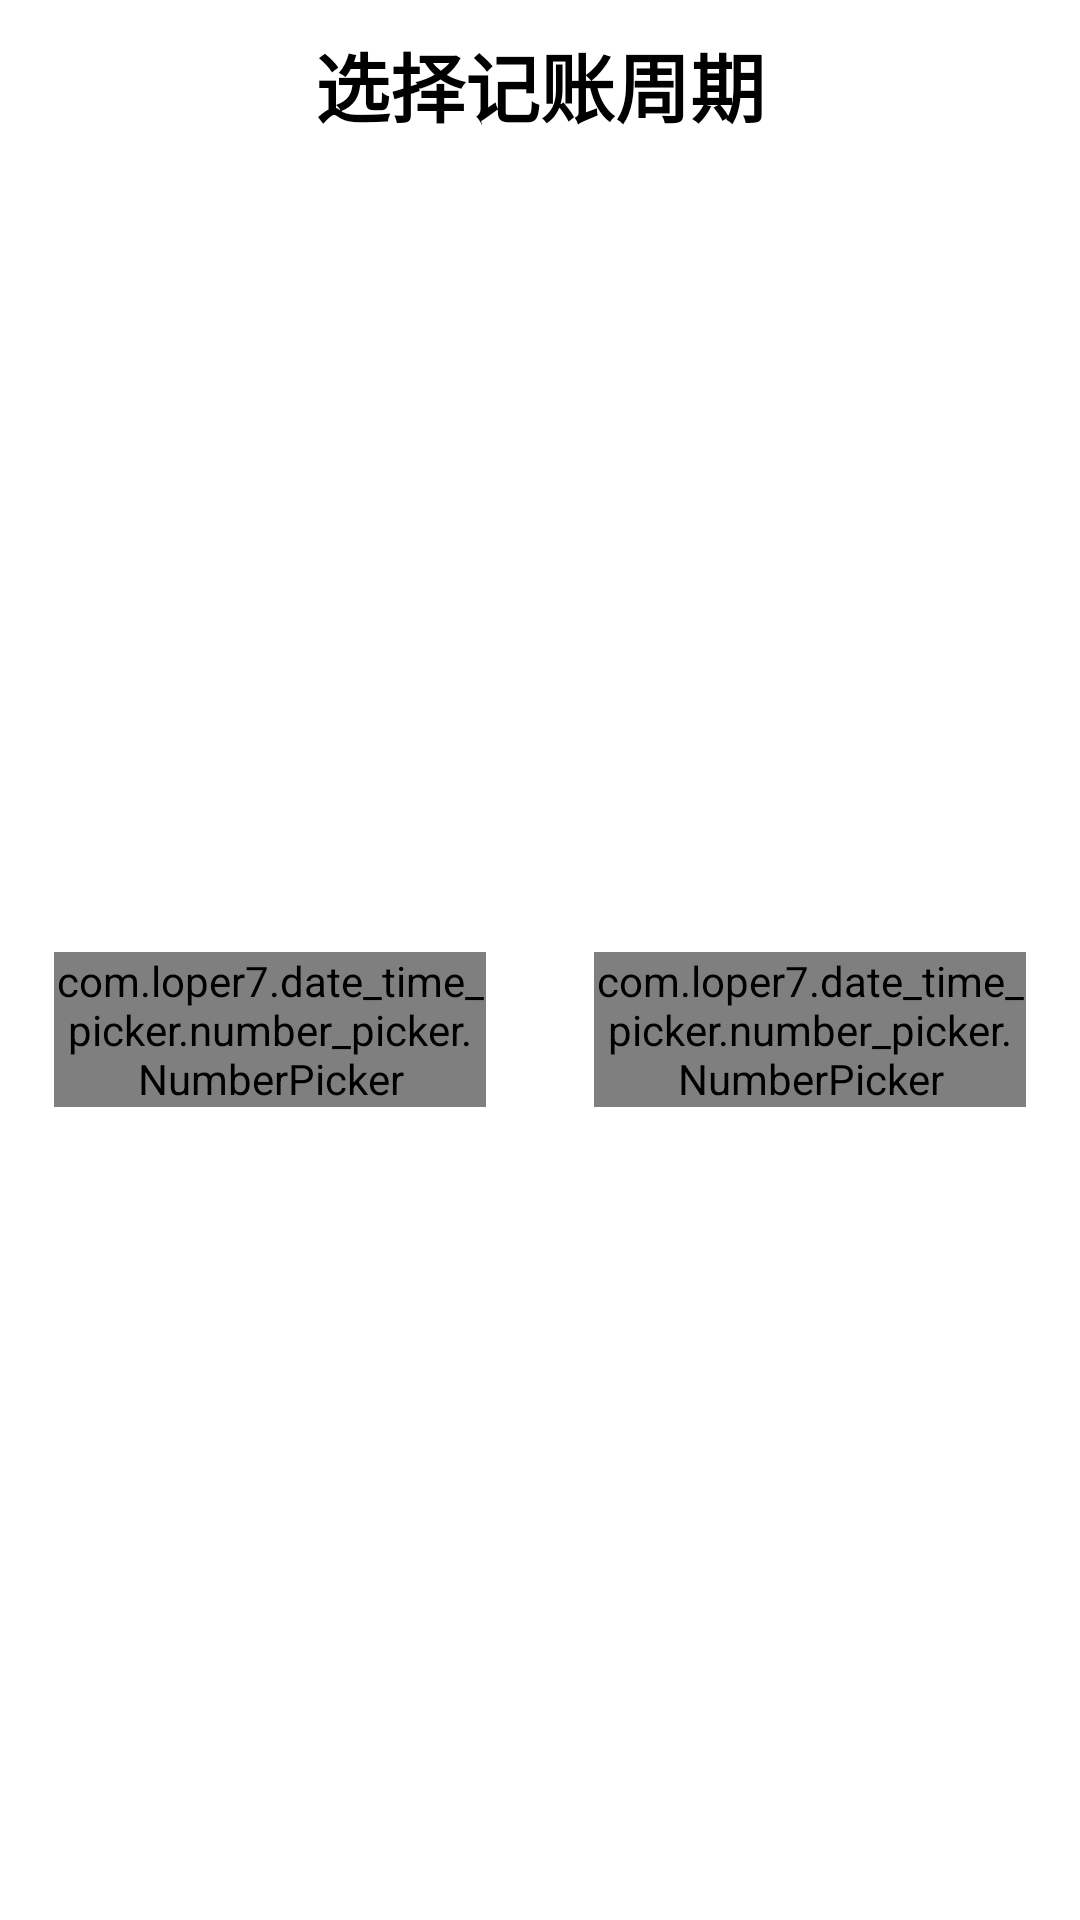

Write the Android layout XML for this screen, with the resource values it uses.
<!-- AndroidManifest.xml: application theme Theme.E_Finance -->
<!-- res/layout/cycledate_bottomsheetdialog.xml -->
<?xml version="1.0" encoding="utf-8"?>
<androidx.constraintlayout.widget.ConstraintLayout xmlns:android="http://schemas.android.com/apk/res/android"
    xmlns:app="http://schemas.android.com/apk/res-auto"
    android:layout_width="match_parent"
    android:layout_height="wrap_content"
    android:background="@drawable/top_radius_btn">

    <TextView
        android:id="@+id/title"
        android:layout_width="wrap_content"
        android:layout_height="wrap_content"
        android:layout_marginTop="10dp"
        android:text="选择记账周期"
        android:textColor="@color/black"
        android:textSize="25sp"
        android:textStyle="bold"
        app:layout_constraintEnd_toEndOf="parent"
        app:layout_constraintStart_toStartOf="parent"
        app:layout_constraintTop_toTopOf="parent" />

    <androidx.constraintlayout.widget.ConstraintLayout
        android:layout_width="match_parent"
        android:layout_height="wrap_content"
        app:layout_constraintStart_toStartOf="parent"
        app:layout_constraintTop_toBottomOf="@id/title"
        app:layout_constraintBottom_toBottomOf="parent"
        android:layout_marginVertical="10dp">
        <LinearLayout
            android:layout_width="match_parent"
            android:layout_height="match_parent"
            android:orientation="horizontal">
            <View
                android:layout_width="0dp"
                android:layout_height="match_parent"
                android:layout_weight="1"/>
            <com.loper7.date_time_picker.number_picker.NumberPicker
                android:id="@+id/numberPicker"
                android:layout_weight="8"
                android:layout_width="0dp"
                android:layout_height="match_parent"
                />
            <View
                android:layout_width="0dp"
                android:layout_height="match_parent"
                android:layout_weight="2"/>
            <com.loper7.date_time_picker.number_picker.NumberPicker
                android:id="@+id/numberPicker2"
                android:layout_width="0dp"
                android:layout_weight="8"
                android:layout_height="wrap_content"
                app:layout_constraintHorizontal_bias="0.2"
                app:layout_constraintBottom_toBottomOf="@id/numberPicker"
                app:layout_constraintEnd_toEndOf="parent"
                app:layout_constraintStart_toStartOf="@+id/guideline6"
                app:layout_constraintTop_toTopOf="@+id/numberPicker" />
            <View
                android:layout_width="0dp"
                android:layout_height="match_parent"
                android:layout_weight="1"/>
        </LinearLayout>
    </androidx.constraintlayout.widget.ConstraintLayout>


</androidx.constraintlayout.widget.ConstraintLayout>
<!-- resources referenced by this layout -->
<resources>
  <color name="black">#FF000000</color>
  <!-- drawable top_radius_btn (drawable) -->
  <?xml version="1.0" encoding="utf-8"?>
  <shape xmlns:android="http://schemas.android.com/apk/res/android"
      android:shape="rectangle">
      <solid android:color="@color/white"/>
      <corners android:topRightRadius="10dp" android:topLeftRadius="10dp"/>
  </shape>
  <style name="Theme.E_Finance" parent="Theme.MaterialComponents.DayNight.NoActionBar">
          
          <item name="colorPrimary">@color/purple_500</item>
          <item name="colorPrimaryVariant">@color/purple_700</item>
          <item name="colorOnPrimary">@color/white</item>
          <item name="colorAccent">@color/blue233</item>
          
          <item name="colorSecondary">@color/teal_200</item>
          <item name="colorSecondaryVariant">@color/teal_700</item>
          <item name="colorOnSecondary">@color/black</item>
          
          <item name="android:statusBarColor">?attr/cardBackgroundColor</item>
          
      </style>
  <color name="white">#FFFFFFFF</color>
  <color name="purple_500">#FF6200EE</color>
  <color name="purple_700">#FF3700B3</color>
  <color name="blue233">#3C5984</color>
  <color name="teal_200">#FF03DAC5</color>
  <color name="teal_700">#FF018786</color>
</resources>
